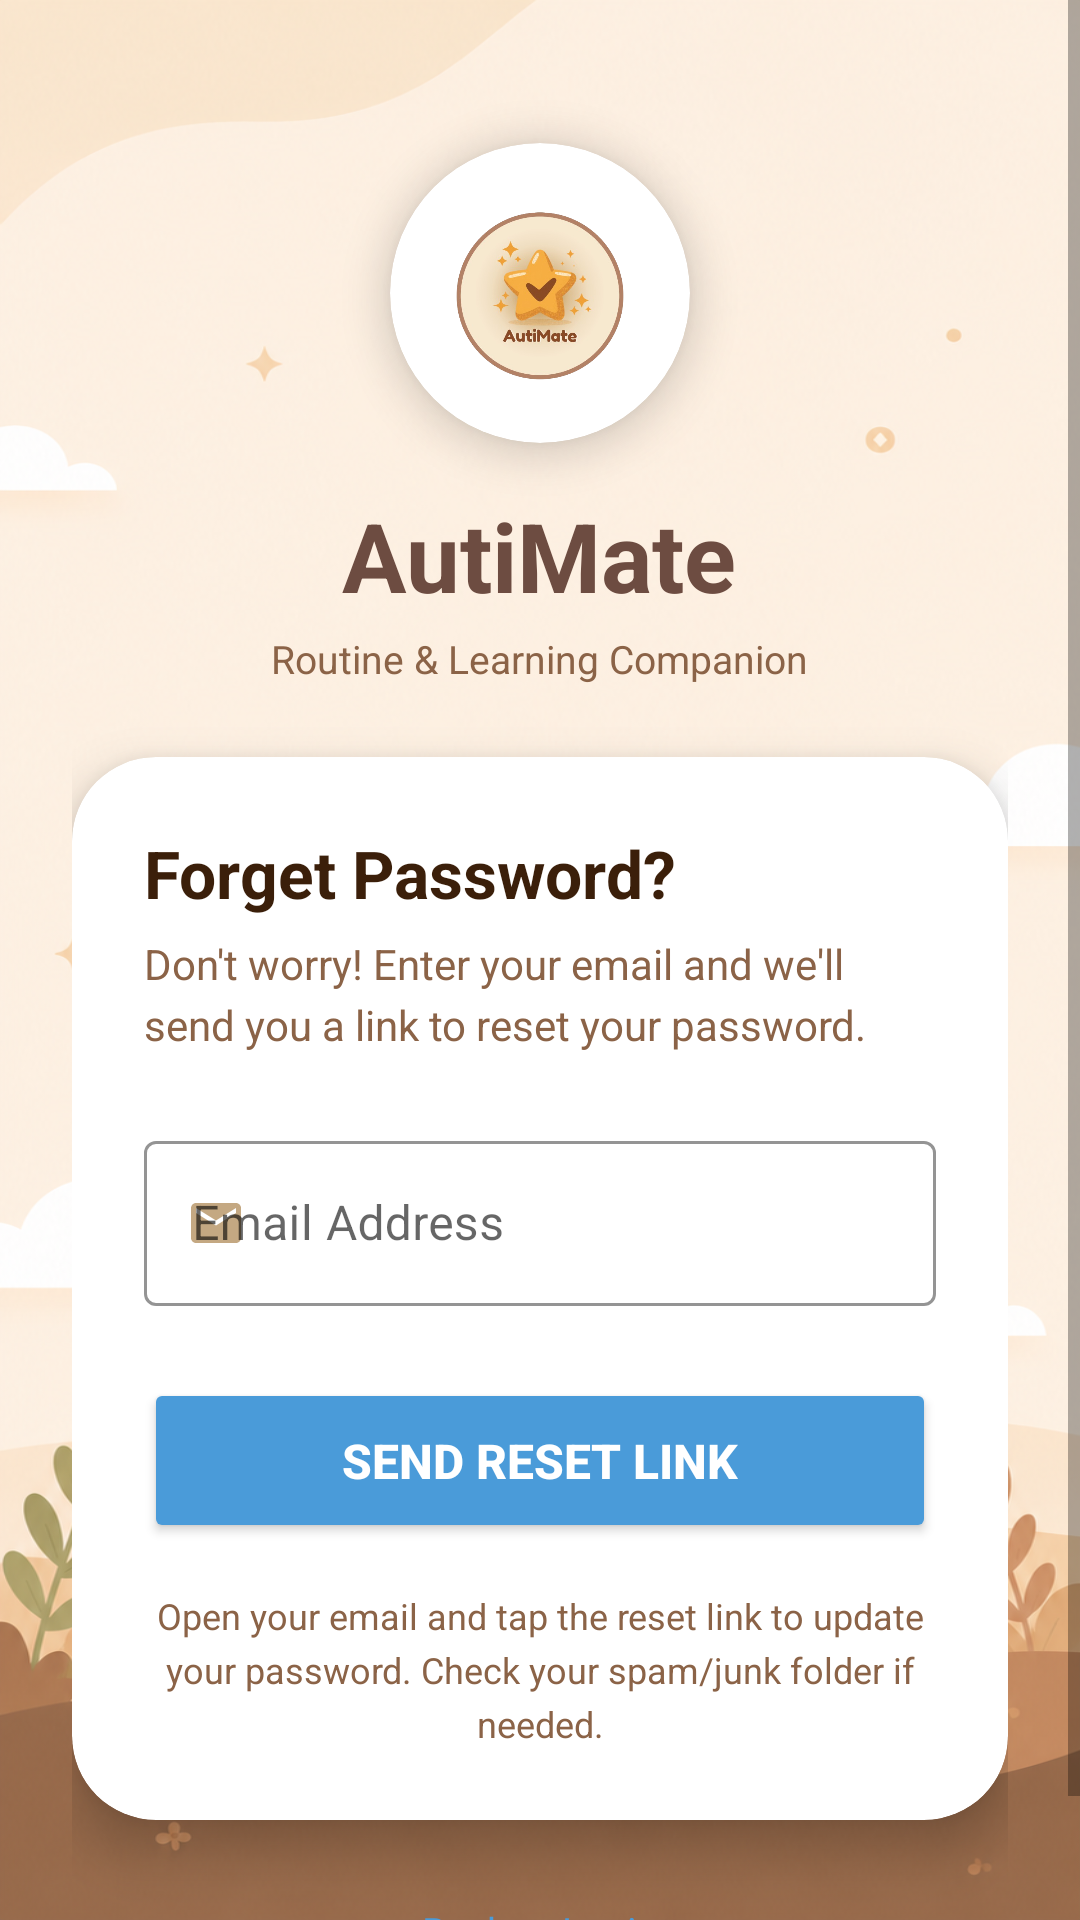

Here is an Android app screen rendered from its layout file. Give the layout XML and the strings, colors and styles it references.
<!-- AndroidManifest.xml: application theme Theme.AutiMate -->
<!-- res/layout/activity_forgot_password.xml -->
<?xml version="1.0" encoding="utf-8"?>
<ScrollView xmlns:android="http://schemas.android.com/apk/res/android"
    xmlns:app="http://schemas.android.com/apk/res-auto"
    android:layout_width="match_parent"
    android:layout_height="match_parent"
    android:background="@drawable/bg_splash"
    android:fillViewport="true">

    <LinearLayout
        android:layout_width="match_parent"
        android:layout_height="wrap_content"
        android:orientation="vertical"
        android:padding="24dp"
        android:gravity="center_horizontal"
        android:layout_gravity="center">

        
        <ImageView
            android:id="@+id/btnBack"
            android:layout_width="40dp"
            android:layout_height="40dp"
            android:src="@drawable/ic_back"
            android:padding="8dp"
            android:clickable="true"
            android:layout_gravity="start"
            android:layout_marginBottom="8dp"/>

        
        <androidx.cardview.widget.CardView
            android:layout_width="100dp"
            android:layout_height="100dp"
            android:layout_marginTop="20dp"
            app:cardCornerRadius="50dp"
            app:cardElevation="8dp"
            app:cardBackgroundColor="#FFFFFF">

            <ImageView
                android:layout_width="60dp"
                android:layout_height="60dp"
                android:src="@drawable/autimate_logo"
                android:layout_gravity="center"/>

        </androidx.cardview.widget.CardView>

        <TextView
            android:layout_width="wrap_content"
            android:layout_height="wrap_content"
            android:text="AutiMate"
            android:textSize="32sp"
            android:textStyle="bold"
            android:textColor="@color/brown"
            android:layout_marginTop="16dp"/>

        <TextView
            android:layout_width="wrap_content"
            android:layout_height="wrap_content"
            android:text="Routine &amp; Learning Companion"
            android:textSize="13sp"
            android:textColor="@color/light_brown"
            android:layout_marginTop="4dp"
            android:layout_marginBottom="24dp"/>

        
        <androidx.cardview.widget.CardView
            android:layout_width="match_parent"
            android:layout_height="wrap_content"
            app:cardCornerRadius="28dp"
            app:cardElevation="10dp"
            app:cardBackgroundColor="#FFFFFF"
            android:layout_marginBottom="20dp">

            <LinearLayout
                android:layout_width="match_parent"
                android:layout_height="wrap_content"
                android:orientation="vertical"
                android:padding="24dp">

                <TextView
                    android:layout_width="wrap_content"
                    android:layout_height="wrap_content"
                    android:text="Forget Password?"
                    android:textSize="22sp"
                    android:textStyle="bold"
                    android:textColor="@color/text_dark"
                    android:layout_marginBottom="6dp"/>

                <TextView
                    android:layout_width="match_parent"
                    android:layout_height="wrap_content"
                    android:text="Don't worry! Enter your email and we'll send you a link to reset your password."
                    android:textSize="14sp"
                    android:textColor="@color/light_brown"
                    android:lineSpacingExtra="4dp"
                    android:layout_marginBottom="24dp"/>

                
                <com.google.android.material.textfield.TextInputLayout
                    android:layout_width="match_parent"
                    android:layout_height="wrap_content"
                    style="@style/Widget.MaterialComponents.TextInputLayout.OutlinedBox"
                    android:hint="Email Address"
                    app:boxStrokeColor="@color/khaki"
                    app:boxStrokeErrorColor="@color/brown"
                    app:hintTextColor="@color/text_dark"
                    app:startIconDrawable="@drawable/ic_email_small"
                    app:startIconTint="@color/khaki"
                    android:layout_marginBottom="24dp">

                    <com.google.android.material.textfield.TextInputEditText
                        android:id="@+id/etResetEmail"
                        android:layout_width="match_parent"
                        android:layout_height="55dp"
                        android:inputType="textEmailAddress"
                        android:padding="16dp"
                        android:textColor="@color/text_dark"
                        android:textSize="16sp"
                        android:textCursorDrawable="@drawable/cursor_blue"/>

                </com.google.android.material.textfield.TextInputLayout>

                
                <Button
                    android:id="@+id/btnSendReset"
                    android:layout_width="match_parent"
                    android:layout_height="55dp"
                    android:text="SEND RESET LINK"
                    android:textSize="16sp"
                    android:textStyle="bold"
                    android:textColor="@color/white"
                    android:backgroundTint="@color/soft_blue"
                    app:cornerRadius="28dp"
                    android:layout_marginBottom="16dp"/>

                
                <TextView
                    android:layout_width="match_parent"
                    android:layout_height="wrap_content"
                    android:text="Open your email and tap the reset link to update your password. Check your spam/junk folder if needed."
                    android:textSize="12sp"
                    android:textColor="@color/light_brown"
                    android:gravity="center"
                    android:lineSpacingExtra="4dp"/>

            </LinearLayout>

        </androidx.cardview.widget.CardView>

        
        <LinearLayout
            android:layout_width="match_parent"
            android:layout_height="wrap_content"
            android:orientation="horizontal"
            android:gravity="center">

            <TextView
                android:id="@+id/tvBackToLogin"
                android:layout_width="wrap_content"
                android:layout_height="wrap_content"
                android:text="Back to Login"
                android:textSize="13sp"
                android:textColor="@color/soft_blue"
                android:clickable="true"
                android:focusable="true"
                android:padding="8dp"/>

        </LinearLayout>

        
        <ProgressBar
            android:id="@+id/progressBar"
            android:layout_width="wrap_content"
            android:layout_height="wrap_content"
            android:visibility="gone"
            android:layout_marginTop="16dp"/>

    </LinearLayout>

</ScrollView>
<!-- resources referenced by this layout -->
<resources>
  <color name="brown">#6D4C41</color>
  <color name="khaki">#C4A882</color>
  <color name="light_brown">#8B6347</color>
  <color name="soft_blue">#4A9BD9</color>
  <color name="text_dark">#3B1F0A</color>
  <color name="white">#FFFFFF</color>
  <!-- drawable autimate_logo: png bitmap (drawable, 214619 bytes) -->
  <!-- drawable bg_splash: png bitmap (drawable, 866944 bytes) -->
  <!-- drawable cursor_blue (drawable) -->
  <?xml version="1.0" encoding="utf-8"?>
  <shape xmlns:android="http://schemas.android.com/apk/res/android"
      android:shape="rectangle">
      <size android:width="3dp" />
      <solid android:color="@color/soft_blue" />
  </shape>
  <!-- drawable ic_email_small (drawable) -->
  <?xml version="1.0" encoding="utf-8"?>
  <vector xmlns:android="http://schemas.android.com/apk/res/android"
      android:width="20dp"
      android:height="20dp"
      android:viewportWidth="24"
      android:viewportHeight="24">
      <path
          android:fillColor="#8B6347"
          android:pathData="M20,4H4c-1.1,0 -1.99,0.9 -1.99,2L2,18c0,1.1 0.9,2 2,2h16c1.1,0 2,-0.9 2,-2V6c0,-1.1 -0.9,-2 -2,-2zm0,4l-8,5 -8,-5V6l8,5 8,-5v2z"/>
  </vector>
  <style name="Theme.AutiMate" parent="Theme.MaterialComponents.DayNight.NoActionBar">
          
          <item name="colorPrimary">@color/cream</item>
          <item name="colorPrimaryVariant">@color/beige</item>
          <item name="colorOnPrimary">@color/text_dark</item>
  
          
          <item name="colorSecondary">@color/soft_blue</item>
          <item name="colorSecondaryVariant">@color/khaki</item>
          <item name="colorOnSecondary">@color/white</item>
  
          
          <item name="android:statusBarColor">@color/cream</item>
  
          
          <item name="android:windowBackground">@color/cream</item>
  
          
          <item name="android:textColor">@color/text_dark</item>
  
          
          <item name="android:buttonBarPositiveButtonStyle">@style/LightPositiveButtonStyle</item>
          <item name="android:buttonBarNegativeButtonStyle">@style/LightNegativeButtonStyle</item>
          <item name="android:buttonBarNeutralButtonStyle">@style/LightNeutralButtonStyle</item>
      </style>
  <color name="cream">#F5EDE4</color>
  <color name="beige">#EDE5D9</color>
  <style name="LightPositiveButtonStyle" parent="Widget.AppCompat.Button.ButtonBar.AlertDialog">
          <item name="android:textColor">@android:color/black</item>
          <item name="android:textStyle">bold</item>
      </style>
  <style name="LightNegativeButtonStyle" parent="Widget.AppCompat.Button.ButtonBar.AlertDialog">
          <item name="android:textColor">@android:color/black</item>
          <item name="android:textStyle">bold</item>
      </style>
  <style name="LightNeutralButtonStyle" parent="Widget.AppCompat.Button.ButtonBar.AlertDialog">
          <item name="android:textColor">@android:color/black</item>
          <item name="android:textStyle">bold</item>
      </style>
</resources>
